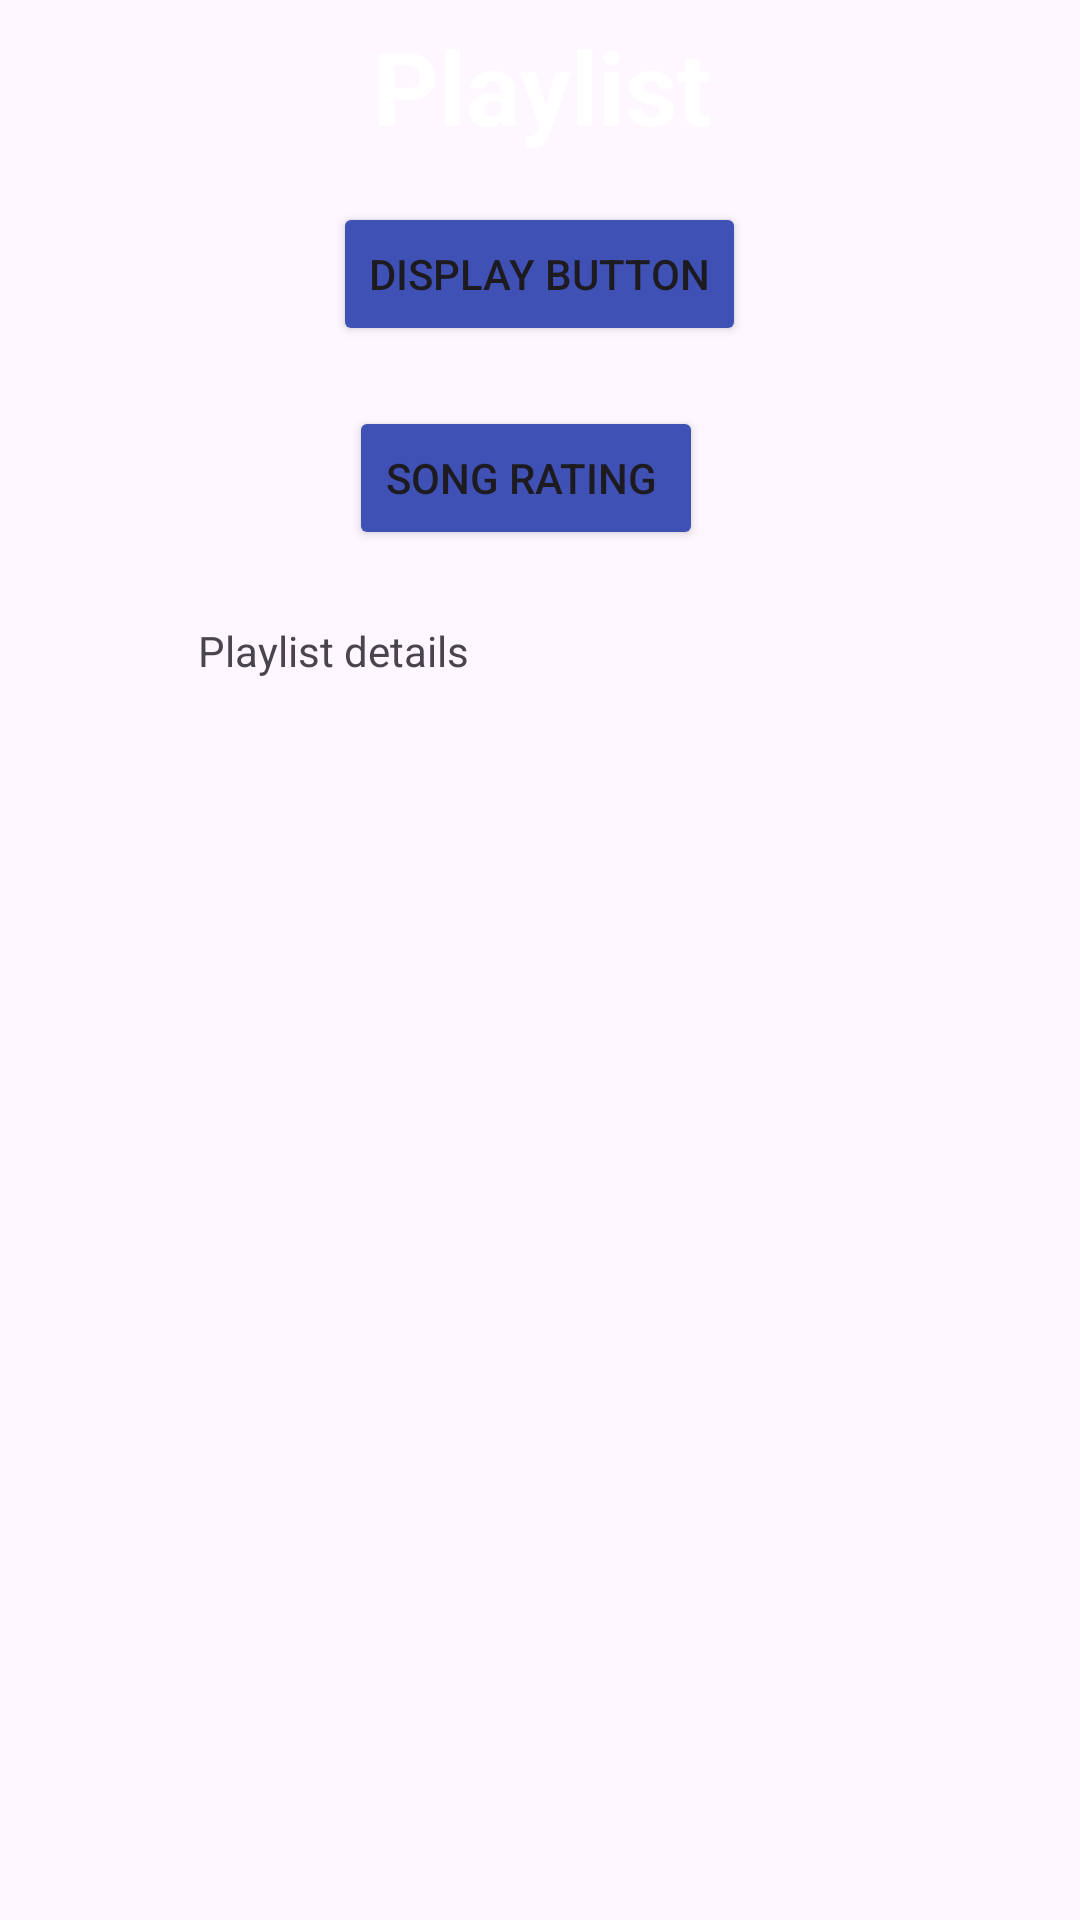

Produce the Android XML layout that renders to this screen, including the resource entries it uses.
<!-- AndroidManifest.xml: application theme Theme.ActivityMusicPlaylist -->
<!-- res/layout/activity_showing_playlists.xml -->
<?xml version="1.0" encoding="utf-8"?>
<androidx.constraintlayout.widget.ConstraintLayout xmlns:android="http://schemas.android.com/apk/res/android"
    xmlns:app="http://schemas.android.com/apk/res-auto"
    xmlns:tools="http://schemas.android.com/tools"
    android:id="@+id/main"
    android:layout_width="match_parent"
    android:layout_height="match_parent"
    tools:context=".ActivityShowingPlaylists">

    <androidx.constraintlayout.widget.ConstraintLayout
        android:id="@+id/main"
        android:layout_width="match_parent"
        android:layout_height="match_parent"
        tools:context=".ActivityPlaylist"
        tools:ignore="DuplicateIds">

        <androidx.constraintlayout.widget.ConstraintLayout
            android:id="@+id/main"
            android:layout_width="match_parent"
            android:layout_height="match_parent"
            tools:context=".MainActivity">

            <androidx.constraintlayout.widget.ConstraintLayout
                android:layout_width="409dp"
                android:layout_height="729dp"
                android:layout_marginStart="1dp"
                android:layout_marginTop="1dp"
                android:layout_marginEnd="1dp"
                android:layout_marginBottom="1dp"
                app:layout_constraintBottom_toBottomOf="parent"
                app:layout_constraintEnd_toEndOf="parent"
                app:layout_constraintStart_toStartOf="parent"
                app:layout_constraintTop_toTopOf="parent">

                <ImageView
                    android:id="@+id/Image"
                    android:layout_width="wrap_content"
                    android:layout_height="wrap_content"
                    app:layout_constraintBottom_toBottomOf="parent"
                    app:layout_constraintEnd_toEndOf="parent"
                    app:layout_constraintHorizontal_bias="0.0"
                    app:layout_constraintStart_toStartOf="parent"
                    app:layout_constraintTop_toTopOf="parent"
                    app:layout_constraintVertical_bias="0.0"
                    app:srcCompat="@drawable/aesthetic_music_of_rm_playlist_mono_1re404aiz0n7cmbz" />

                <TextView
                    android:id="@+id/Playlist"
                    android:layout_width="wrap_content"
                    android:layout_height="wrap_content"
                    android:layout_marginTop="50dp"
                    android:text="Playlist"
                    android:textAlignment="center"
                    android:textColor="#F7FFFFFF"
                    android:textSize="34sp"
                    android:textStyle="bold"
                    app:layout_constraintEnd_toEndOf="parent"
                    app:layout_constraintStart_toStartOf="parent"
                    app:layout_constraintTop_toTopOf="@+id/Image" />

                <TextView
                    android:id="@+id/displayList"
                    android:layout_width="229dp"
                    android:layout_height="227dp"
                    android:layout_marginTop="156dp"
                    android:text="Playlist details"
                    app:layout_constraintEnd_toEndOf="parent"
                    app:layout_constraintStart_toStartOf="@+id/Image"
                    app:layout_constraintTop_toBottomOf="@+id/Playlist" />

                <Button
                    android:id="@+id/displayListButton"
                    android:layout_width="wrap_content"
                    android:layout_height="wrap_content"
                    android:layout_marginTop="16dp"
                    android:backgroundTint="#3F51B5"
                    android:text="Display Button"
                    app:layout_constraintEnd_toEndOf="parent"
                    app:layout_constraintHorizontal_bias="0.498"
                    app:layout_constraintStart_toStartOf="parent"
                    app:layout_constraintTop_toBottomOf="@+id/Playlist" />

                <Button
                    android:id="@+id/showOneToFive"
                    android:layout_width="wrap_content"
                    android:layout_height="wrap_content"
                    android:layout_marginTop="20dp"
                    android:backgroundTint="#3F51B5"
                    android:text="Song rating "
                    app:layout_constraintEnd_toEndOf="parent"
                    app:layout_constraintHorizontal_bias="0.482"
                    app:layout_constraintStart_toStartOf="parent"
                    app:layout_constraintTop_toBottomOf="@+id/displayListButton" />

                <Button
                    android:id="@+id/backToMain"
                    android:layout_width="wrap_content"
                    android:layout_height="wrap_content"
                    android:layout_marginBottom="50dp"
                    android:backgroundTint="#3F51B5"
                    android:text="Back To Main"
                    app:layout_constraintBottom_toBottomOf="@+id/Image"
                    app:layout_constraintEnd_toEndOf="parent"
                    app:layout_constraintStart_toStartOf="parent" />

            </androidx.constraintlayout.widget.ConstraintLayout>
        </androidx.constraintlayout.widget.ConstraintLayout>
    </androidx.constraintlayout.widget.ConstraintLayout>
</androidx.constraintlayout.widget.ConstraintLayout>
<!-- resources referenced by this layout -->
<resources>
  <style name="Theme.ActivityMusicPlaylist" parent="Base.Theme.ActivityMusicPlaylist" />
  <style name="Base.Theme.ActivityMusicPlaylist" parent="Theme.Material3.DayNight.NoActionBar">
          
          
      </style>
</resources>
